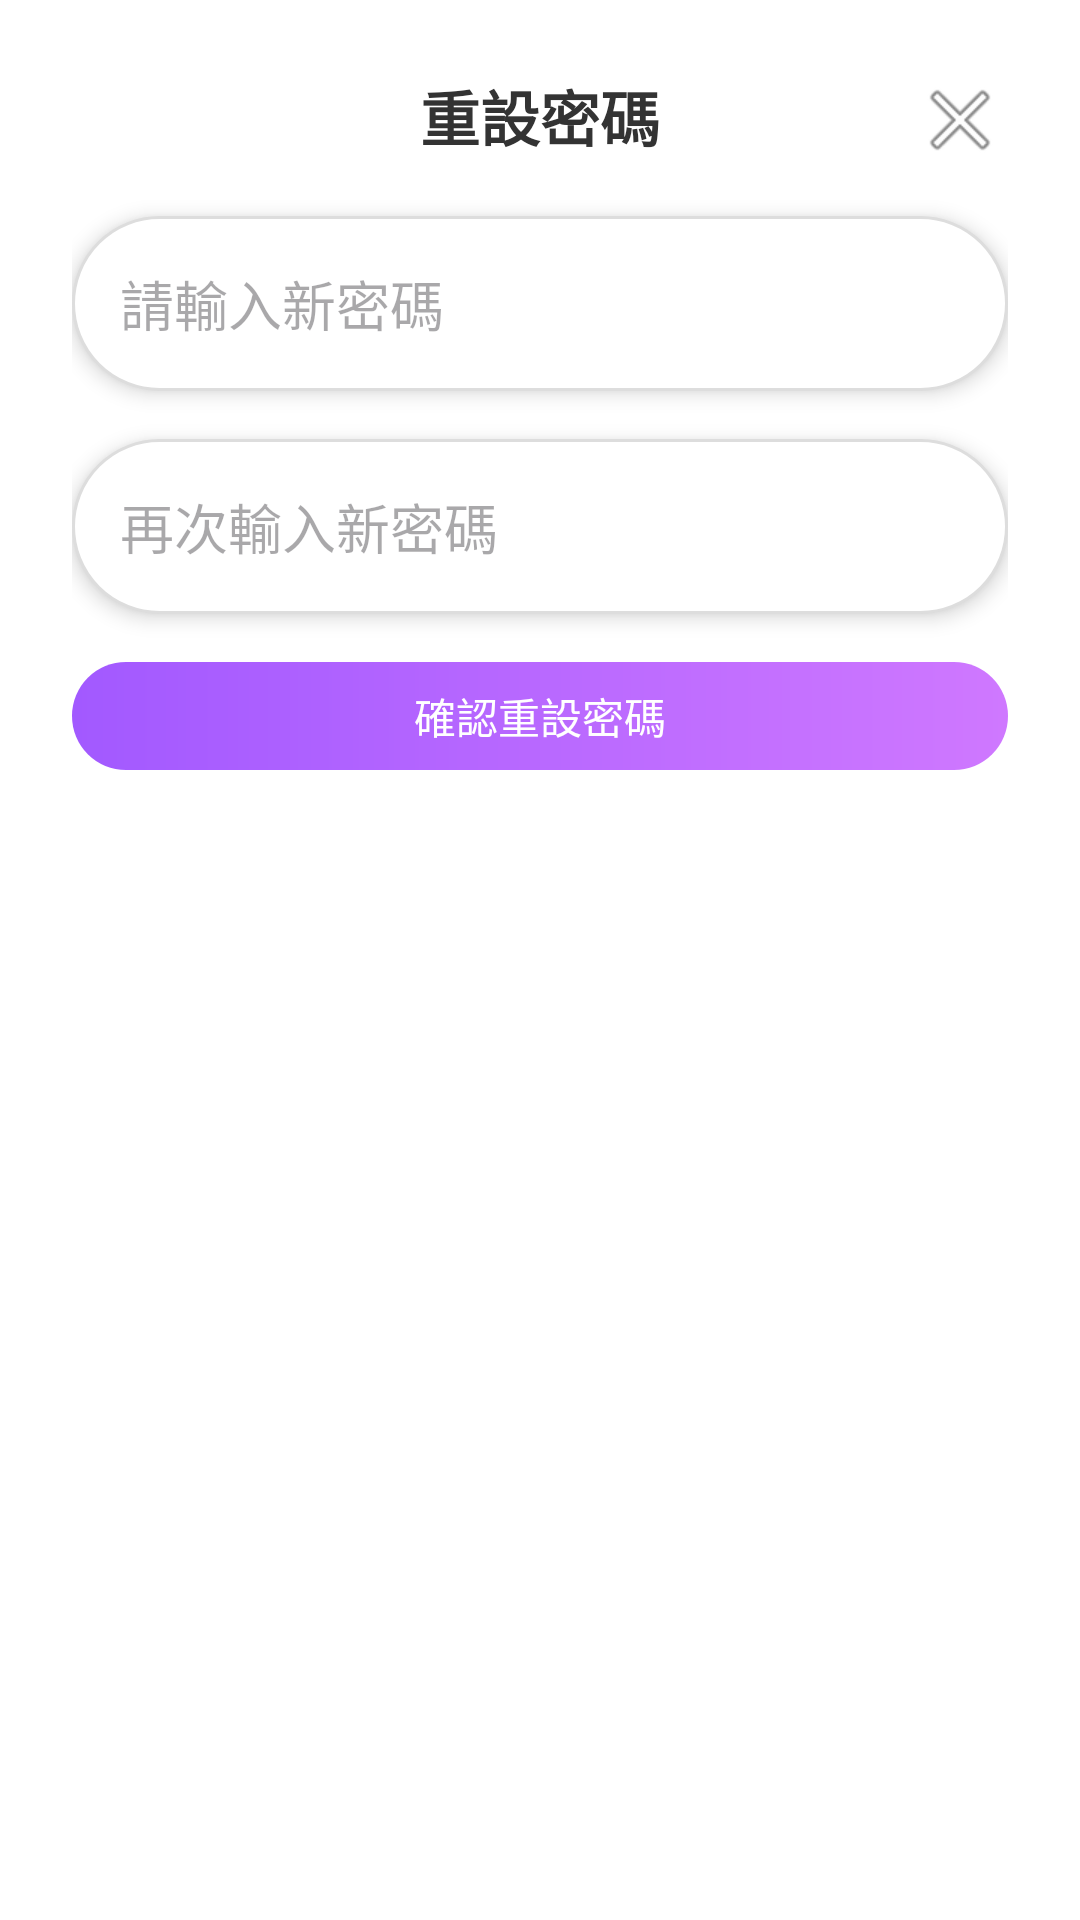

Android layout source for this screen:
<!-- AndroidManifest.xml: application theme Theme.Detect -->
<!-- res/layout/dialog_reset_password.xml -->
<?xml version="1.0" encoding="utf-8"?>
<LinearLayout xmlns:android="http://schemas.android.com/apk/res/android"
    android:layout_width="match_parent"
    android:layout_height="wrap_content"
    android:background="#FFFFFF"
    android:orientation="vertical"
    android:padding="24dp">

    
    <RelativeLayout
        android:layout_width="match_parent"
        android:layout_height="wrap_content"
        android:paddingBottom="16dp">

        <TextView
            android:id="@+id/tv_reset_title"
            android:layout_width="wrap_content"
            android:layout_height="wrap_content"
            android:layout_centerHorizontal="true"
            android:text="重設密碼"
            android:textColor="#333333"
            android:textSize="20sp"
            android:textStyle="bold" />

        <ImageButton
            android:id="@+id/btnCloseResetDialog"
            android:layout_width="32dp"
            android:layout_height="32dp"
            android:layout_alignParentEnd="true"
            android:background="?android:attr/selectableItemBackgroundBorderless"
            android:src="@android:drawable/ic_menu_close_clear_cancel"
            android:contentDescription="關閉" />
    </RelativeLayout>

    <EditText
        android:id="@+id/et_new_password"
        android:layout_width="match_parent"
        android:layout_height="wrap_content"
        android:hint="請輸入新密碼"
        android:inputType="textPassword"
        android:background="@drawable/rounded_edittext"
        android:padding="16dp"
        android:layout_marginBottom="16dp"
        android:elevation="4dp" />

    <EditText
        android:id="@+id/et_confirm_password"
        android:layout_width="match_parent"
        android:layout_height="wrap_content"
        android:hint="再次輸入新密碼"
        android:inputType="textPassword"
        android:background="@drawable/rounded_edittext"
        android:padding="16dp"
        android:layout_marginBottom="16dp"
        android:elevation="4dp" />

    <androidx.appcompat.widget.AppCompatButton
        android:id="@+id/btn_confirm_reset"
        style="@style/Widget.AppCompat.Button"
        android:layout_width="match_parent"
        android:layout_height="36dp"
        android:background="@drawable/gradient_button"
        android:backgroundTint="@null"
        android:text="確認重設密碼"
        android:textSize="14sp"
        android:textColor="#FFFFFF"
        android:stateListAnimator="@null"
        android:padding="0dp" />
</LinearLayout>
<!-- resources referenced by this layout -->
<resources>
  <!-- drawable gradient_button (drawable) -->
  <?xml version="1.0" encoding="utf-8"?>
  <shape xmlns:android="http://schemas.android.com/apk/res/android"
      android:shape="rectangle">
      <gradient
          android:startColor="#A259FF"
          android:endColor="#CF78FF"
          android:angle="0" />
      <corners android:radius="18dp" />
  </shape>
  <!-- drawable rounded_edittext (drawable) -->
  <?xml version="1.0" encoding="utf-8"?>
  <shape xmlns:android="http://schemas.android.com/apk/res/android"
      android:shape="rectangle">
      <solid android:color="#FFFFFF" />
      <corners android:radius="1000dp" />
      <padding
          android:left="12dp"
          android:top="12dp"
          android:right="12dp"
          android:bottom="12dp" />
      <stroke
          android:width="1dp"
          android:color="#DDDDDD" />
  </shape>
  <style name="Theme.Detect" parent="Base.Theme.Detect" />
  <style name="Base.Theme.Detect" parent="Theme.Material3.DayNight.NoActionBar">
          
          
      </style>
</resources>
